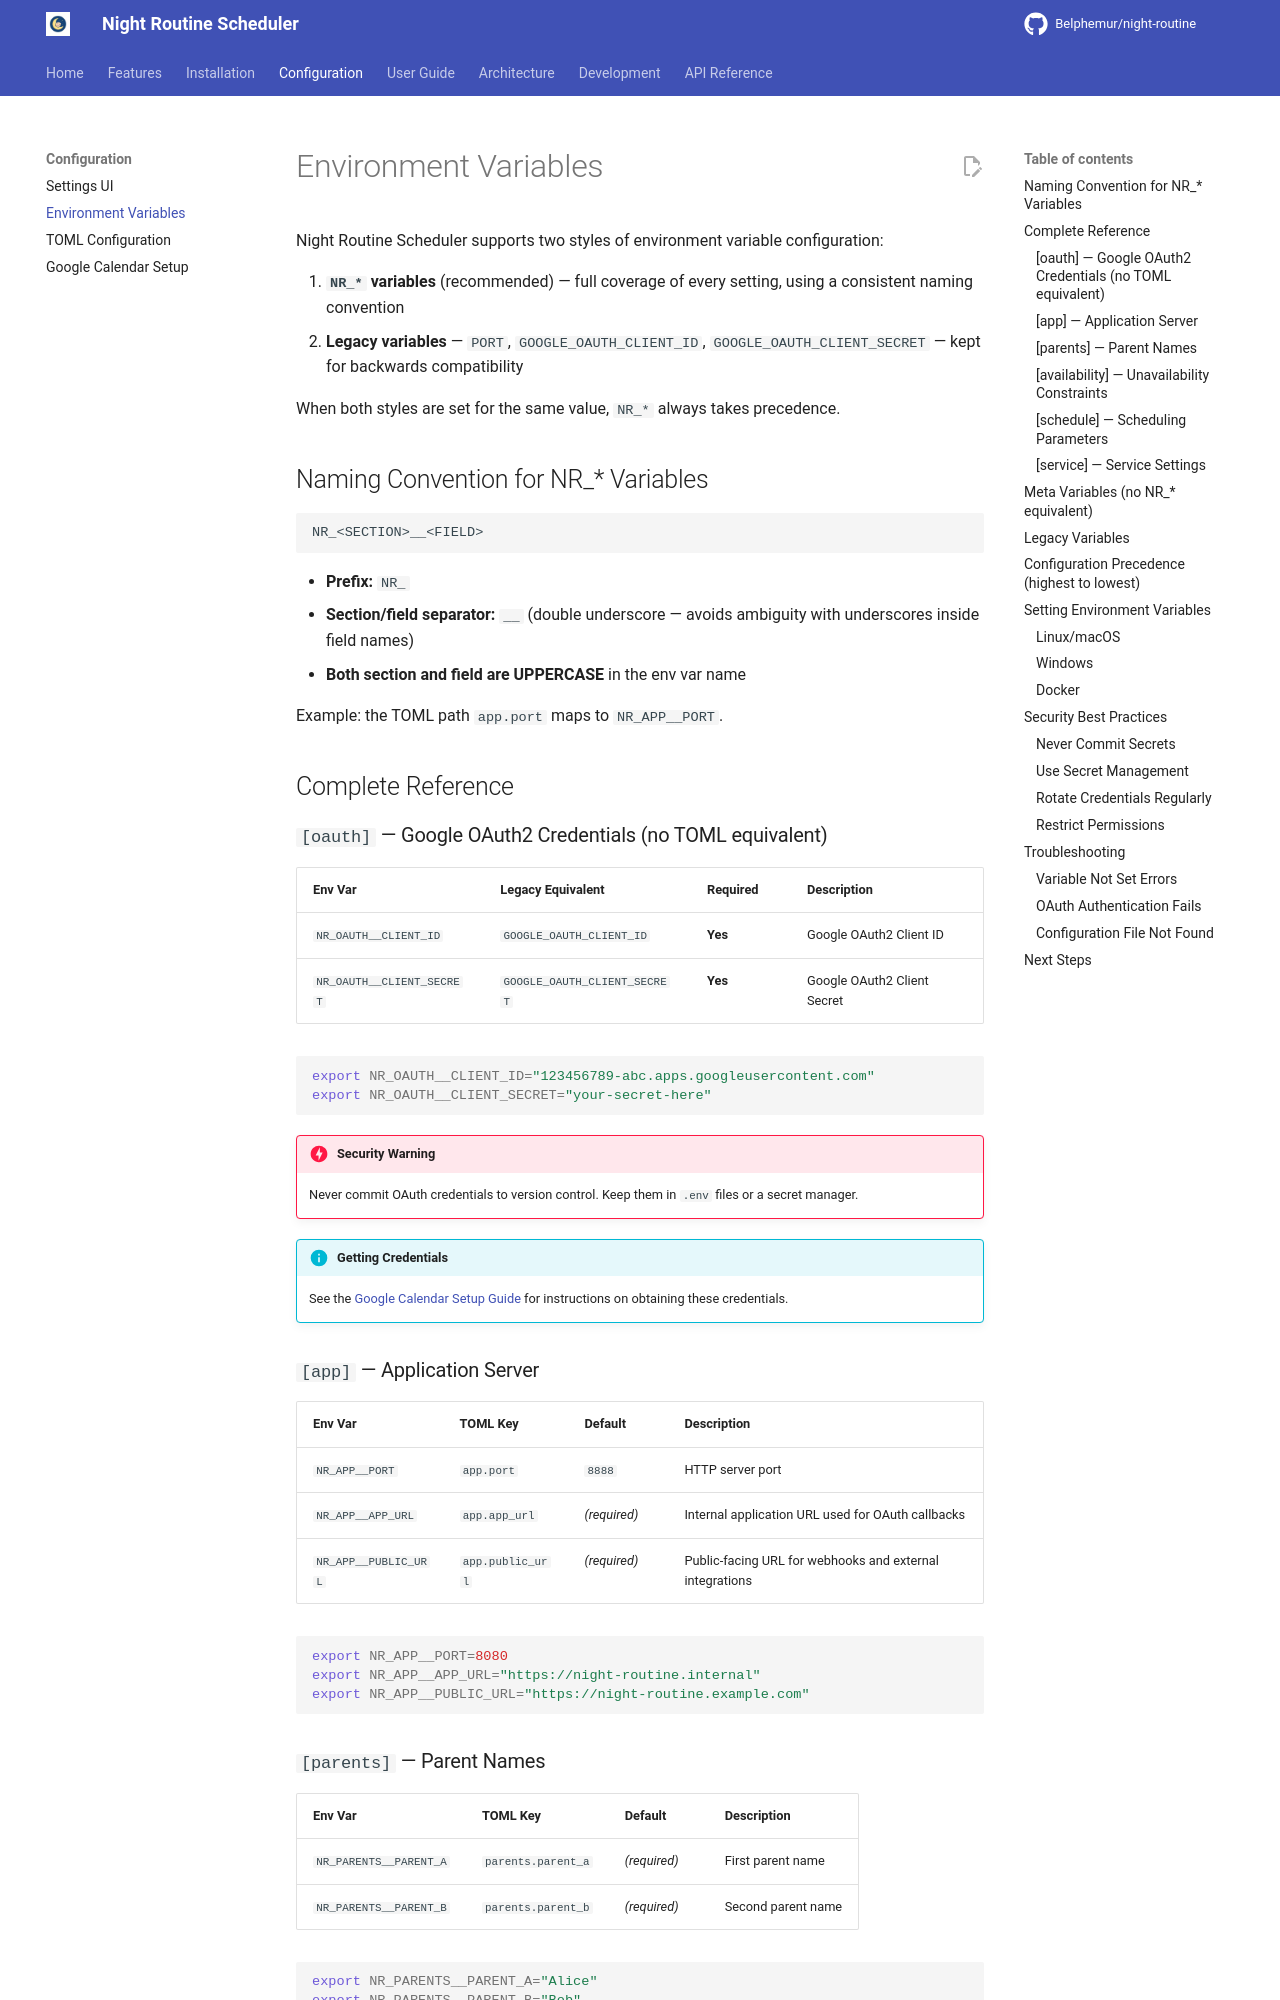

repository: Belphemur/night-routine · page: configuration/environment/index.html · generator: mkdocs

# Environment Variables

Night Routine Scheduler supports two styles of environment variable configuration:

1. **`NR_*` variables** (recommended) — full coverage of every setting, using a consistent naming convention
2. **Legacy variables** — `PORT`, `GOOGLE_OAUTH_CLIENT_ID`, `GOOGLE_OAUTH_CLIENT_SECRET` — kept for backwards compatibility

When both styles are set for the same value, `NR_*` always takes precedence.

## Naming Convention for NR_* Variables

```
NR_<SECTION>__<FIELD>
```

- **Prefix:** `NR_`
- **Section/field separator:** `__` (double underscore — avoids ambiguity with underscores inside field names)
- **Both section and field are UPPERCASE** in the env var name

Example: the TOML path `app.port` maps to `NR_APP__PORT`.

## Complete Reference

### `[oauth]` — Google OAuth2 Credentials (no TOML equivalent)

| Env Var | Legacy Equivalent | Required | Description |
|---------|-------------------|----------|-------------|
| `NR_OAUTH__CLIENT_ID` | `GOOGLE_OAUTH_CLIENT_ID` | **Yes** | Google OAuth2 Client ID |
| `NR_OAUTH__CLIENT_SECRET` | `GOOGLE_OAUTH_CLIENT_SECRET` | **Yes** | Google OAuth2 Client Secret |

```bash
export NR_OAUTH__CLIENT_ID="123456789-abc.apps.googleusercontent.com"
export NR_OAUTH__CLIENT_SECRET="your-secret-here"
```

!!! danger "Security Warning"
    Never commit OAuth credentials to version control. Keep them in `.env` files or a secret manager.

!!! info "Getting Credentials"
    See the [Google Calendar Setup Guide](google-calendar.md) for instructions on obtaining these credentials.

### `[app]` — Application Server

| Env Var | TOML Key | Default | Description |
|---------|----------|---------|-------------|
| `NR_APP__PORT` | `app.port` | `8888` | HTTP server port |
| `NR_APP__APP_URL` | `app.app_url` | *(required)* | Internal application URL used for OAuth callbacks |
| `NR_APP__PUBLIC_URL` | `app.public_url` | *(required)* | Public-facing URL for webhooks and external integrations |

```bash
export NR_APP__PORT=8080
export NR_APP__APP_URL="https://night-routine.internal"
export NR_APP__PUBLIC_URL="https://night-routine.example.com"
```

### `[parents]` — Parent Names

| Env Var | TOML Key | Default | Description |
|---------|----------|---------|-------------|
| `NR_PARENTS__PARENT_A` | `parents.parent_a` | *(required)* | First parent name |
| `NR_PARENTS__PARENT_B` | `parents.parent_b` | *(required)* | Second parent name |

```bash
export NR_PARENTS__PARENT_A="Alice"
export NR_PARENTS__PARENT_B="Bob"
```
